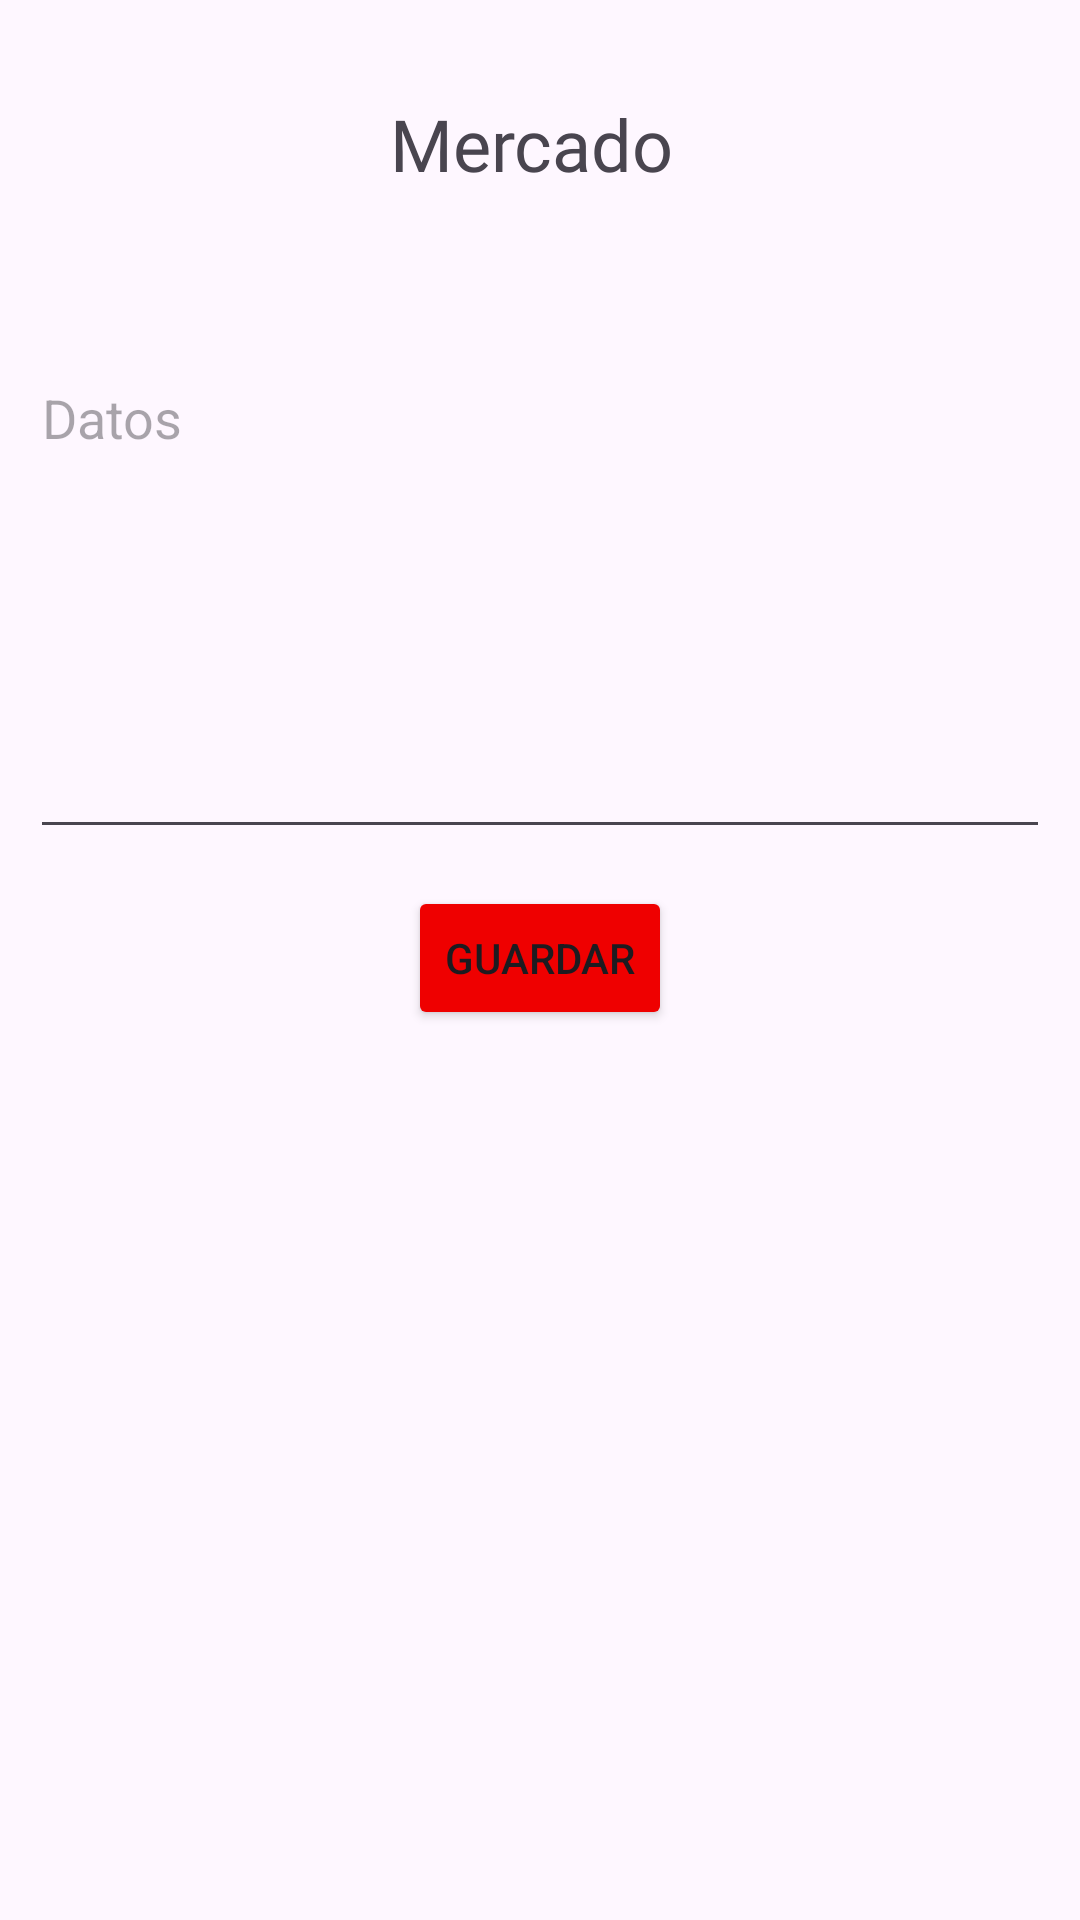

Android layout source for this screen:
<!-- AndroidManifest.xml: application theme Theme.StorageKotlin -->
<!-- res/layout/activity_plane_text.xml -->
<?xml version="1.0" encoding="utf-8"?>
<androidx.constraintlayout.widget.ConstraintLayout xmlns:android="http://schemas.android.com/apk/res/android"
    xmlns:app="http://schemas.android.com/apk/res-auto"
    xmlns:tools="http://schemas.android.com/tools"
    android:layout_width="match_parent"
    android:layout_height="match_parent"
    tools:context=".PlaneText">

    <Button
        android:id="@+id/saveMercado"
        android:layout_width="wrap_content"
        android:layout_height="wrap_content"
        android:backgroundTint="#EF0000"
        android:text="Guardar"
        app:layout_constraintBottom_toBottomOf="parent"
        app:layout_constraintEnd_toEndOf="parent"
        app:layout_constraintStart_toStartOf="parent"
        app:layout_constraintTop_toTopOf="parent"
        app:layout_constraintVertical_bias="0.499" />

    <EditText
        android:id="@+id/Mercado"
        android:layout_width="340dp"
        android:layout_height="166dp"
        android:ems="10"
        android:gravity="start|top"
        android:hint="Datos"
        android:inputType="textMultiLine"
        app:layout_constraintBottom_toBottomOf="parent"
        app:layout_constraintEnd_toEndOf="parent"
        app:layout_constraintHorizontal_bias="0.492"
        app:layout_constraintStart_toStartOf="parent"
        app:layout_constraintTop_toTopOf="parent"
        app:layout_constraintVertical_bias="0.247" />

    <TextView
        android:id="@+id/textView2"
        android:layout_width="wrap_content"
        android:layout_height="wrap_content"
        android:fontFamily="@font/poppins_thin"
        android:text="Mercado"
        android:textSize="24sp"
        app:layout_constraintBottom_toBottomOf="parent"
        app:layout_constraintEnd_toEndOf="parent"
        app:layout_constraintHorizontal_bias="0.49"
        app:layout_constraintStart_toStartOf="parent"
        app:layout_constraintTop_toTopOf="parent"
        app:layout_constraintVertical_bias="0.052" />
</androidx.constraintlayout.widget.ConstraintLayout>
<!-- resources referenced by this layout -->
<resources>
  <style name="Theme.StorageKotlin" parent="Base.Theme.StorageKotlin" />
  <style name="Base.Theme.StorageKotlin" parent="Theme.Material3.DayNight.NoActionBar">
          
          
      </style>
</resources>
